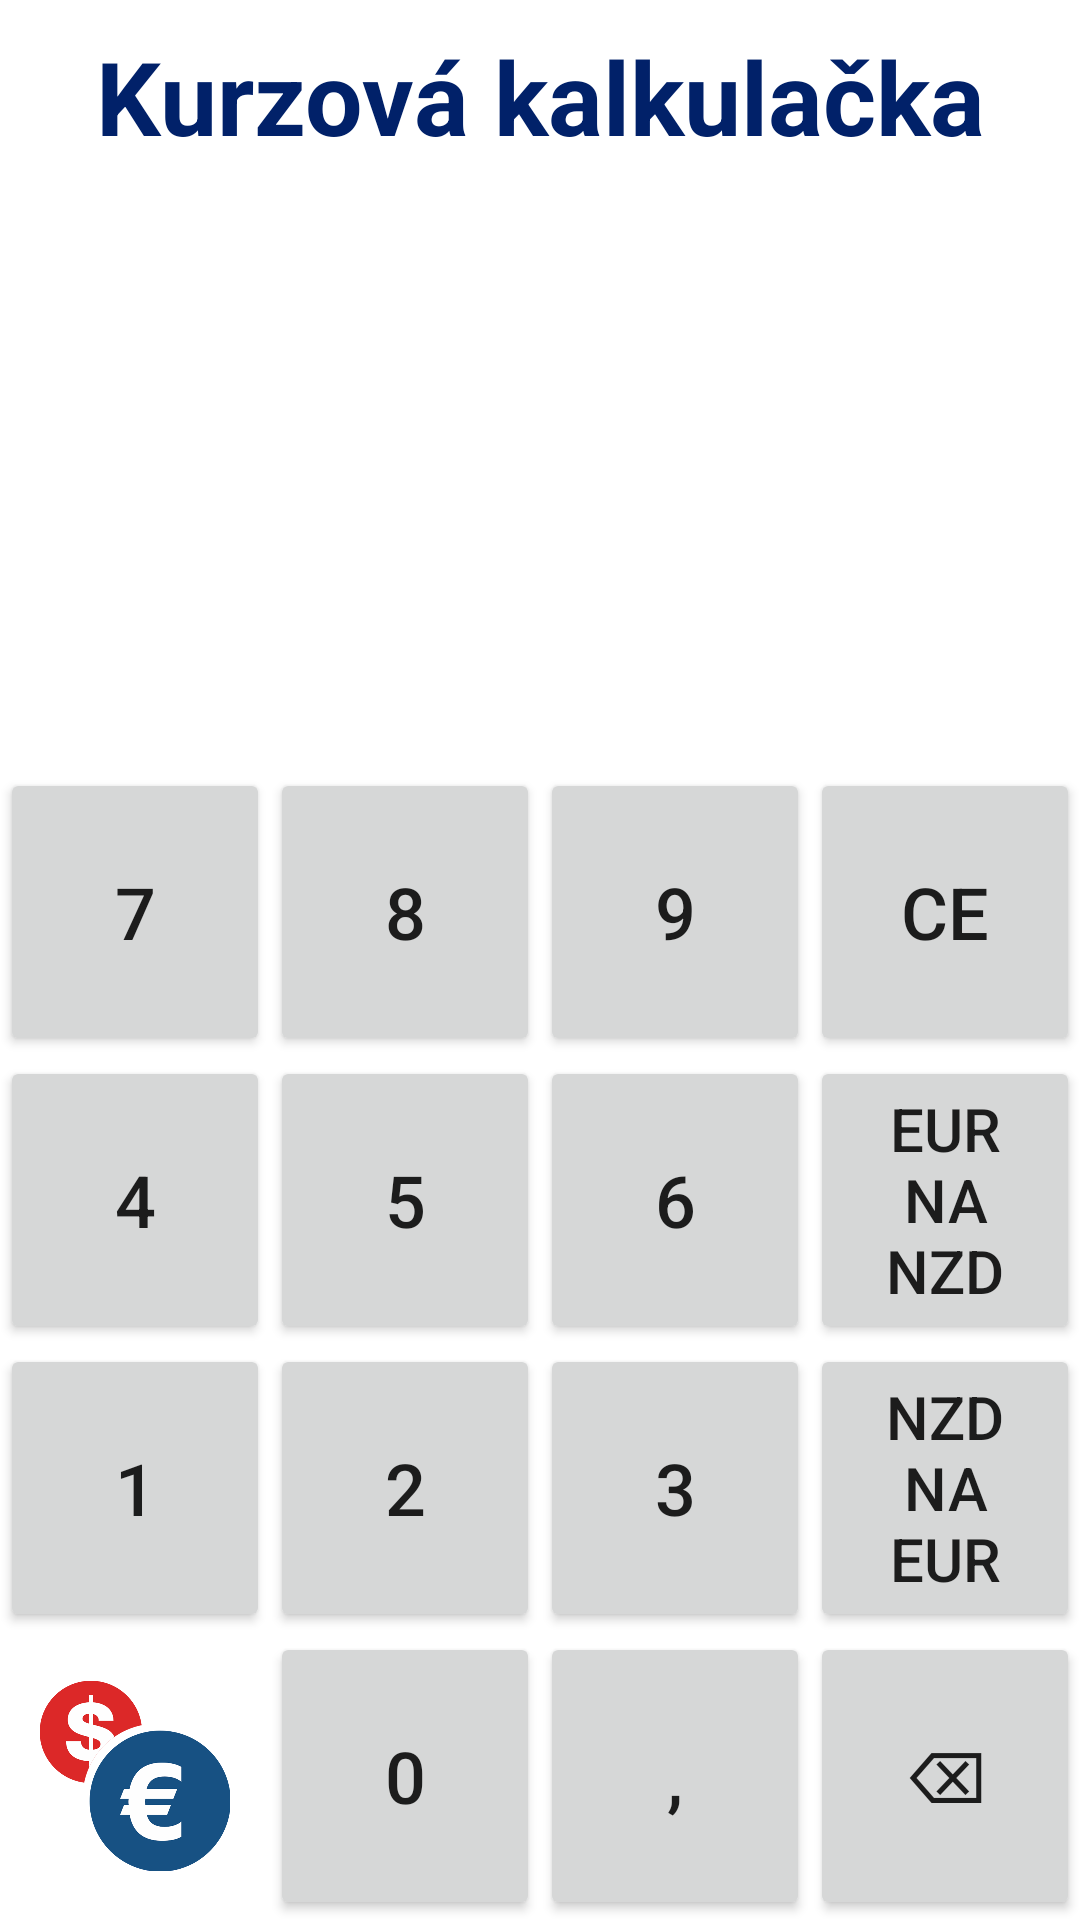

Reconstruct the res/layout file that produces this screen, plus the resources it refers to.
<!-- AndroidManifest.xml: application theme Theme.NZTrip -->
<!-- res/layout/fragment_second.xml -->
<?xml version="1.0" encoding="utf-8"?>
<FrameLayout xmlns:android="http://schemas.android.com/apk/res/android"
    xmlns:tools="http://schemas.android.com/tools"
    xmlns:app="http://schemas.android.com/apk/res-auto"
    android:layout_width="match_parent"
    android:layout_height="match_parent"
    tools:context=".SecondFragment">

    <androidx.constraintlayout.widget.ConstraintLayout
        android:layout_width="match_parent"
        android:layout_height="match_parent"
        app:layout_constraintBottom_toBottomOf="parent"
        app:layout_constraintEnd_toEndOf="parent"
        app:layout_constraintHeight_percent="0.65"
        app:layout_constraintStart_toStartOf="parent">

        <androidx.appcompat.widget.AppCompatButton
            android:id="@+id/appBtn9"
            android:layout_width="0dp"
            android:layout_height="0dp"
            android:text="9"
            android:textSize="24sp"
            app:layout_constraintBottom_toTopOf="@+id/appBtn6"
            app:layout_constraintHeight_percent="0.15"
            app:layout_constraintStart_toEndOf="@+id/appBtn8"
            app:layout_constraintWidth_percent="0.25" />

        <androidx.appcompat.widget.AppCompatButton
            android:id="@+id/appBtn8"
            android:layout_width="0dp"
            android:layout_height="0dp"

            android:layout_marginEnd="32dp"
            android:text="8"
            android:textSize="24sp"
            app:layout_constraintBottom_toTopOf="@+id/appBtn5"
            app:layout_constraintHeight_percent="0.15"
            app:layout_constraintStart_toEndOf="@+id/appBtn7"
            app:layout_constraintWidth_percent="0.25" />

        <androidx.appcompat.widget.AppCompatButton
            android:id="@+id/appBtn7"
            android:layout_width="0dp"
            android:layout_height="0dp"
            android:text="7"
            android:textSize="24sp"
            app:layout_constraintBottom_toTopOf="@+id/appBtn4"
            app:layout_constraintHeight_percent="0.15"
            app:layout_constraintStart_toStartOf="parent"
            app:layout_constraintWidth_percent="0.25" />

        <androidx.appcompat.widget.AppCompatButton
            android:id="@+id/appBtn6"
            android:layout_width="0dp"
            android:layout_height="0dp"
            android:text="6"
            android:textSize="24sp"
            app:layout_constraintBottom_toTopOf="@+id/appBtn3"
            app:layout_constraintHeight_percent="0.15"
            app:layout_constraintStart_toEndOf="@+id/appBtn5"
            app:layout_constraintWidth_percent="0.25" />

        <androidx.appcompat.widget.AppCompatButton
            android:id="@+id/appBtn5"
            android:layout_width="0dp"
            android:layout_height="0dp"
            android:text="5"
            android:textSize="24sp"

            app:layout_constraintBottom_toTopOf="@+id/appBtn2"
            app:layout_constraintHeight_percent="0.15"
            app:layout_constraintStart_toEndOf="@+id/appBtn4"
            app:layout_constraintWidth_percent="0.25" />

        <androidx.appcompat.widget.AppCompatButton
            android:id="@+id/appBtn4"
            android:layout_width="0dp"
            android:layout_height="0dp"
            android:text="4"
            android:textSize="24sp"
            app:layout_constraintBottom_toTopOf="@+id/appBtn1"
            app:layout_constraintHeight_percent="0.15"
            app:layout_constraintStart_toStartOf="parent"
            app:layout_constraintWidth_percent="0.25" />

        <androidx.appcompat.widget.AppCompatButton
            android:id="@+id/appBtn3"
            android:layout_width="0dp"
            android:layout_height="0dp"
            android:text="3"
            android:textSize="24sp"

            app:layout_constraintBottom_toTopOf="@+id/appDecimalPoint"
            app:layout_constraintHeight_percent="0.15"
            app:layout_constraintStart_toEndOf="@+id/appBtn2"
            app:layout_constraintWidth_percent="0.25" />

        <androidx.appcompat.widget.AppCompatButton
            android:id="@+id/appBtn2"
            android:layout_width="0dp"
            android:layout_height="0dp"

            android:text="2"
            android:textSize="24sp"
            app:layout_constraintBottom_toTopOf="@+id/appBtn0"
            app:layout_constraintHeight_percent="0.15"
            app:layout_constraintStart_toEndOf="@+id/appBtn1"
            app:layout_constraintWidth_percent="0.25" />

        <androidx.appcompat.widget.AppCompatButton
            android:id="@+id/appBtn1"
            android:layout_width="0dp"
            android:layout_height="0dp"
            android:text="1"
            android:textSize="24sp"
            app:layout_constraintBottom_toTopOf="@+id/imageView"
            app:layout_constraintHeight_percent="0.15"
            app:layout_constraintStart_toStartOf="parent"
            app:layout_constraintWidth_percent="0.25" />

        <androidx.appcompat.widget.AppCompatButton
            android:id="@+id/appBtn0"
            android:layout_width="0dp"
            android:layout_height="0dp"

            android:layout_marginStart="8dp"
            android:text="0"
            android:textSize="24sp"
            app:layout_constraintBottom_toBottomOf="parent"
            app:layout_constraintEnd_toStartOf="@+id/appDecimalPoint"
            app:layout_constraintHeight_percent="0.15"
            app:layout_constraintWidth_percent="0.25" />

        <androidx.appcompat.widget.AppCompatButton
            android:id="@+id/appToNzd"
            android:layout_width="0dp"
            android:layout_height="0dp"

            android:text="EUR na NZD"
            android:textSize="20sp"
            app:layout_constraintBottom_toTopOf="@+id/appToEur"
            app:layout_constraintEnd_toEndOf="parent"
            app:layout_constraintHeight_percent="0.15"
            app:layout_constraintWidth_percent="0.25" />

        <androidx.appcompat.widget.AppCompatButton
            android:id="@+id/appToEur"
            android:layout_width="0dp"
            android:layout_height="0dp"

            android:text="NZD na EUR"
            android:textSize="20sp"
            app:layout_constraintBottom_toTopOf="@+id/appBack"
            app:layout_constraintEnd_toEndOf="parent"
            app:layout_constraintHeight_percent="0.15"
            app:layout_constraintWidth_percent="0.25" />

        <androidx.appcompat.widget.AppCompatButton
            android:id="@+id/appReset"
            android:layout_width="0dp"
            android:layout_height="0dp"

            android:text="CE"
            android:textSize="24sp"
            app:layout_constraintBottom_toTopOf="@+id/appToNzd"
            app:layout_constraintHeight_percent="0.15"
            app:layout_constraintStart_toEndOf="@+id/appBtn9"
            app:layout_constraintWidth_percent="0.25" />

        <androidx.appcompat.widget.AppCompatButton
            android:id="@+id/appBack"
            android:layout_width="0dp"
            android:layout_height="0dp"

            android:text="⌫"
            android:textSize="24sp"
            app:layout_constraintBottom_toBottomOf="parent"
            app:layout_constraintEnd_toEndOf="parent"
            app:layout_constraintHeight_percent="0.15"
            app:layout_constraintWidth_percent="0.25" />


        <androidx.appcompat.widget.AppCompatButton
            android:id="@+id/appDecimalPoint"
            android:layout_width="0dp"
            android:layout_height="0dp"

            android:text=","
            android:textSize="24sp"
            app:layout_constraintBottom_toBottomOf="parent"
            app:layout_constraintEnd_toStartOf="@+id/appBack"
            app:layout_constraintHeight_percent="0.15"
            app:layout_constraintWidth_percent="0.25" />

        <TextView
            android:id="@+id/calculator_titile"
            android:layout_width="match_parent"
            android:layout_height="0dp"
            android:gravity="center"
            android:text="Kurzová kalkulačka"
            android:textAlignment="center"
            android:textColor="#012169"
            android:textSize="34sp"
            android:textStyle="bold"
            app:layout_constraintBottom_toTopOf="@+id/currencyValue"
            app:layout_constraintEnd_toEndOf="parent"
            app:layout_constraintHeight_percent="0.10"
            app:layout_constraintHorizontal_bias="0.0"
            app:layout_constraintStart_toStartOf="parent"
            app:layout_constraintTop_toTopOf="parent" />

        <TextView
            android:id="@+id/currencyValue"
            android:layout_width="match_parent"
            android:layout_height="0dp"
            android:gravity="center"
            android:textAlignment="center"
            android:textSize="34sp"
            app:layout_constraintBottom_toTopOf="@+id/currencyResult"
            app:layout_constraintEnd_toEndOf="parent"
            app:layout_constraintHeight_percent="0.15"
            app:layout_constraintHorizontal_bias="0.0"
            app:layout_constraintStart_toStartOf="parent" />

        <TextView
            android:id="@+id/currencyResult"
            android:layout_width="match_parent"
            android:layout_height="0dp"
            android:gravity="center"
            android:textAlignment="center"
            android:textSize="48sp"
            app:layout_constraintBottom_toTopOf="@+id/appBtn9"
            app:layout_constraintEnd_toEndOf="parent"
            app:layout_constraintHeight_percent="0.15"
            app:layout_constraintHorizontal_bias="0.0"
            app:layout_constraintStart_toStartOf="parent" />

        <ImageView
            android:id="@+id/imageView"
            android:layout_width="0dp"
            android:layout_height="0dp"
            android:src="@drawable/currencies"
            app:layout_constraintHeight_percent="0.15"
            app:layout_constraintWidth_percent="0.25"
            app:layout_constraintBottom_toBottomOf="parent"
            app:layout_constraintEnd_toStartOf="@+id/appBtn0"
            app:layout_constraintHorizontal_bias="0.0"
            app:layout_constraintStart_toStartOf="parent" />
    </androidx.constraintlayout.widget.ConstraintLayout>

</FrameLayout>
<!-- resources referenced by this layout -->
<resources>
  <!-- drawable currencies: png bitmap (drawable, 451334 bytes) -->
  <style name="Theme.NZTrip" parent="Theme.MaterialComponents.DayNight.DarkActionBar">
          
          <item name="colorPrimary">@color/purple_500</item>
          <item name="colorPrimaryVariant">@color/purple_700</item>
          <item name="colorOnPrimary">@color/white</item>
          
          <item name="colorSecondary">@color/teal_200</item>
          <item name="colorSecondaryVariant">@color/teal_700</item>
          <item name="colorOnSecondary">@color/black</item>
          
          <item name="android:statusBarColor">?attr/colorPrimaryVariant</item>
          
      </style>
  <color name="purple_500">#FF6200EE</color>
  <color name="purple_700">#FF3700B3</color>
  <color name="white">#FFFFFFFF</color>
  <color name="teal_200">#FF03DAC5</color>
  <color name="teal_700">#FF018786</color>
  <color name="black">#FF000000</color>
</resources>
